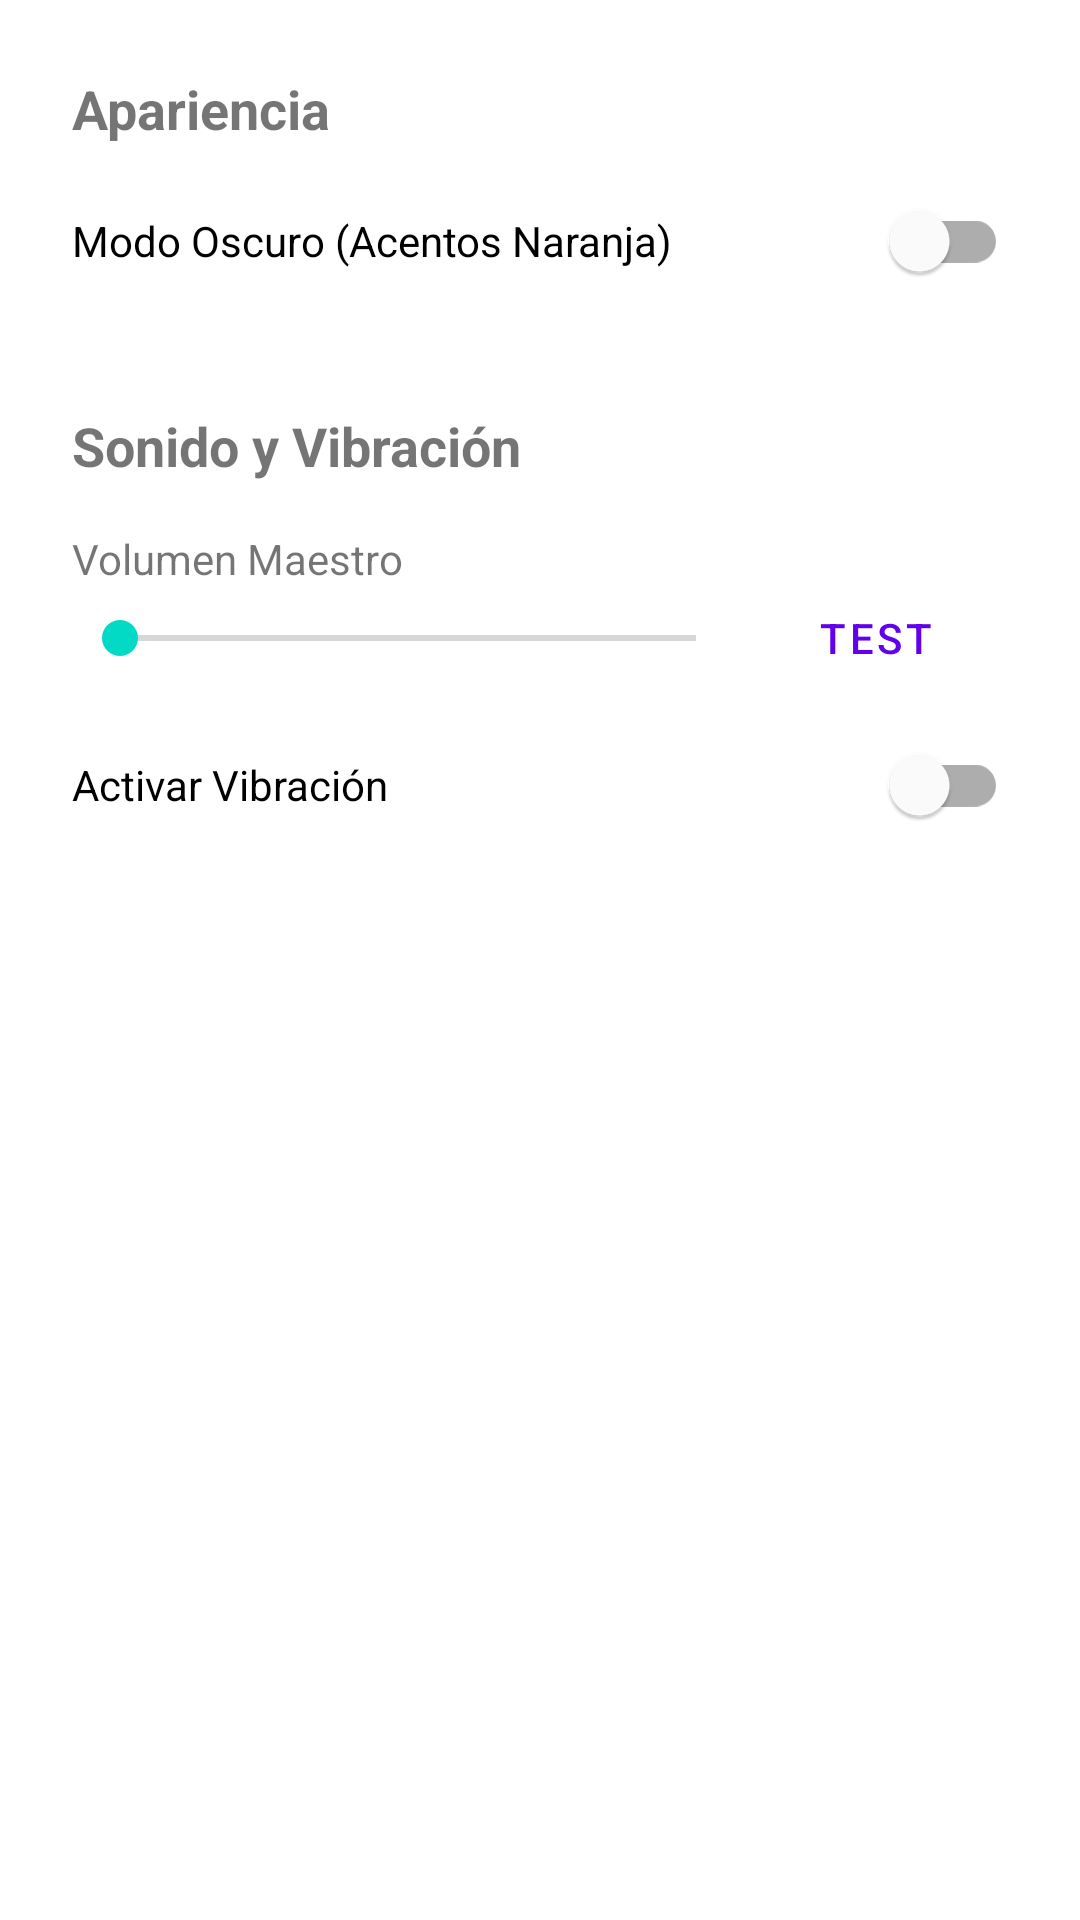

Reconstruct the res/layout file that produces this screen, plus the resources it refers to.
<!-- AndroidManifest.xml: application theme Theme.MaterialComponents.DayNight.NoActionBar -->
<!-- res/layout/fragment_settings.xml -->
<?xml version="1.0" encoding="utf-8"?>
<androidx.core.widget.NestedScrollView xmlns:android="http://schemas.android.com/apk/res/android"
    xmlns:app="http://schemas.android.com/apk/res-auto"
    android:layout_width="match_parent"
    android:layout_height="match_parent"
    android:padding="24dp">

    <androidx.constraintlayout.widget.ConstraintLayout
        android:layout_width="match_parent"
        android:layout_height="wrap_content">

        <TextView
            android:id="@+id/label_appearance"
            android:layout_width="wrap_content"
            android:layout_height="wrap_content"
            android:text="Apariencia"
            android:textStyle="bold"
            android:textSize="18sp"
            app:layout_constraintStart_toStartOf="parent"
            app:layout_constraintTop_toTopOf="parent" />

        <com.google.android.material.switchmaterial.SwitchMaterial
            android:id="@+id/switch_dark_mode"
            android:layout_width="match_parent"
            android:layout_height="wrap_content"
            android:layout_marginTop="8dp"
            android:text="Modo Oscuro (Acentos Naranja)"
            app:layout_constraintTop_toBottomOf="@id/label_appearance" />

        <TextView
            android:id="@+id/label_sound"
            android:layout_width="wrap_content"
            android:layout_height="wrap_content"
            android:layout_marginTop="32dp"
            android:text="Sonido y Vibración"
            android:textStyle="bold"
            android:textSize="18sp"
            app:layout_constraintStart_toStartOf="parent"
            app:layout_constraintTop_toBottomOf="@id/switch_dark_mode" />

        <TextView
            android:id="@+id/text_volume"
            android:layout_width="wrap_content"
            android:layout_height="wrap_content"
            android:layout_marginTop="16dp"
            android:text="Volumen Maestro"
            app:layout_constraintStart_toStartOf="parent"
            app:layout_constraintTop_toBottomOf="@id/label_sound" />

        <SeekBar
            android:id="@+id/seek_volume"
            android:layout_width="0dp"
            android:layout_height="wrap_content"
            android:layout_marginTop="8dp"
            android:max="100"
            app:layout_constraintEnd_toStartOf="@+id/btn_test_sound"
            app:layout_constraintStart_toStartOf="parent"
            app:layout_constraintTop_toBottomOf="@id/text_volume" />

        <Button
            android:id="@+id/btn_test_sound"
            style="@style/Widget.MaterialComponents.Button.TextButton"
            android:layout_width="wrap_content"
            android:layout_height="wrap_content"
            android:text="Test"
            app:layout_constraintBottom_toBottomOf="@id/seek_volume"
            app:layout_constraintEnd_toEndOf="parent"
            app:layout_constraintTop_toTopOf="@id/seek_volume" />

        <com.google.android.material.switchmaterial.SwitchMaterial
            android:id="@+id/switch_vibration"
            android:layout_width="match_parent"
            android:layout_height="wrap_content"
            android:layout_marginTop="16dp"
            android:text="Activar Vibración"
            app:layout_constraintTop_toBottomOf="@id/seek_volume" />

    </androidx.constraintlayout.widget.ConstraintLayout>
</androidx.core.widget.NestedScrollView>
<!-- resources referenced by this layout -->
<resources>

</resources>
